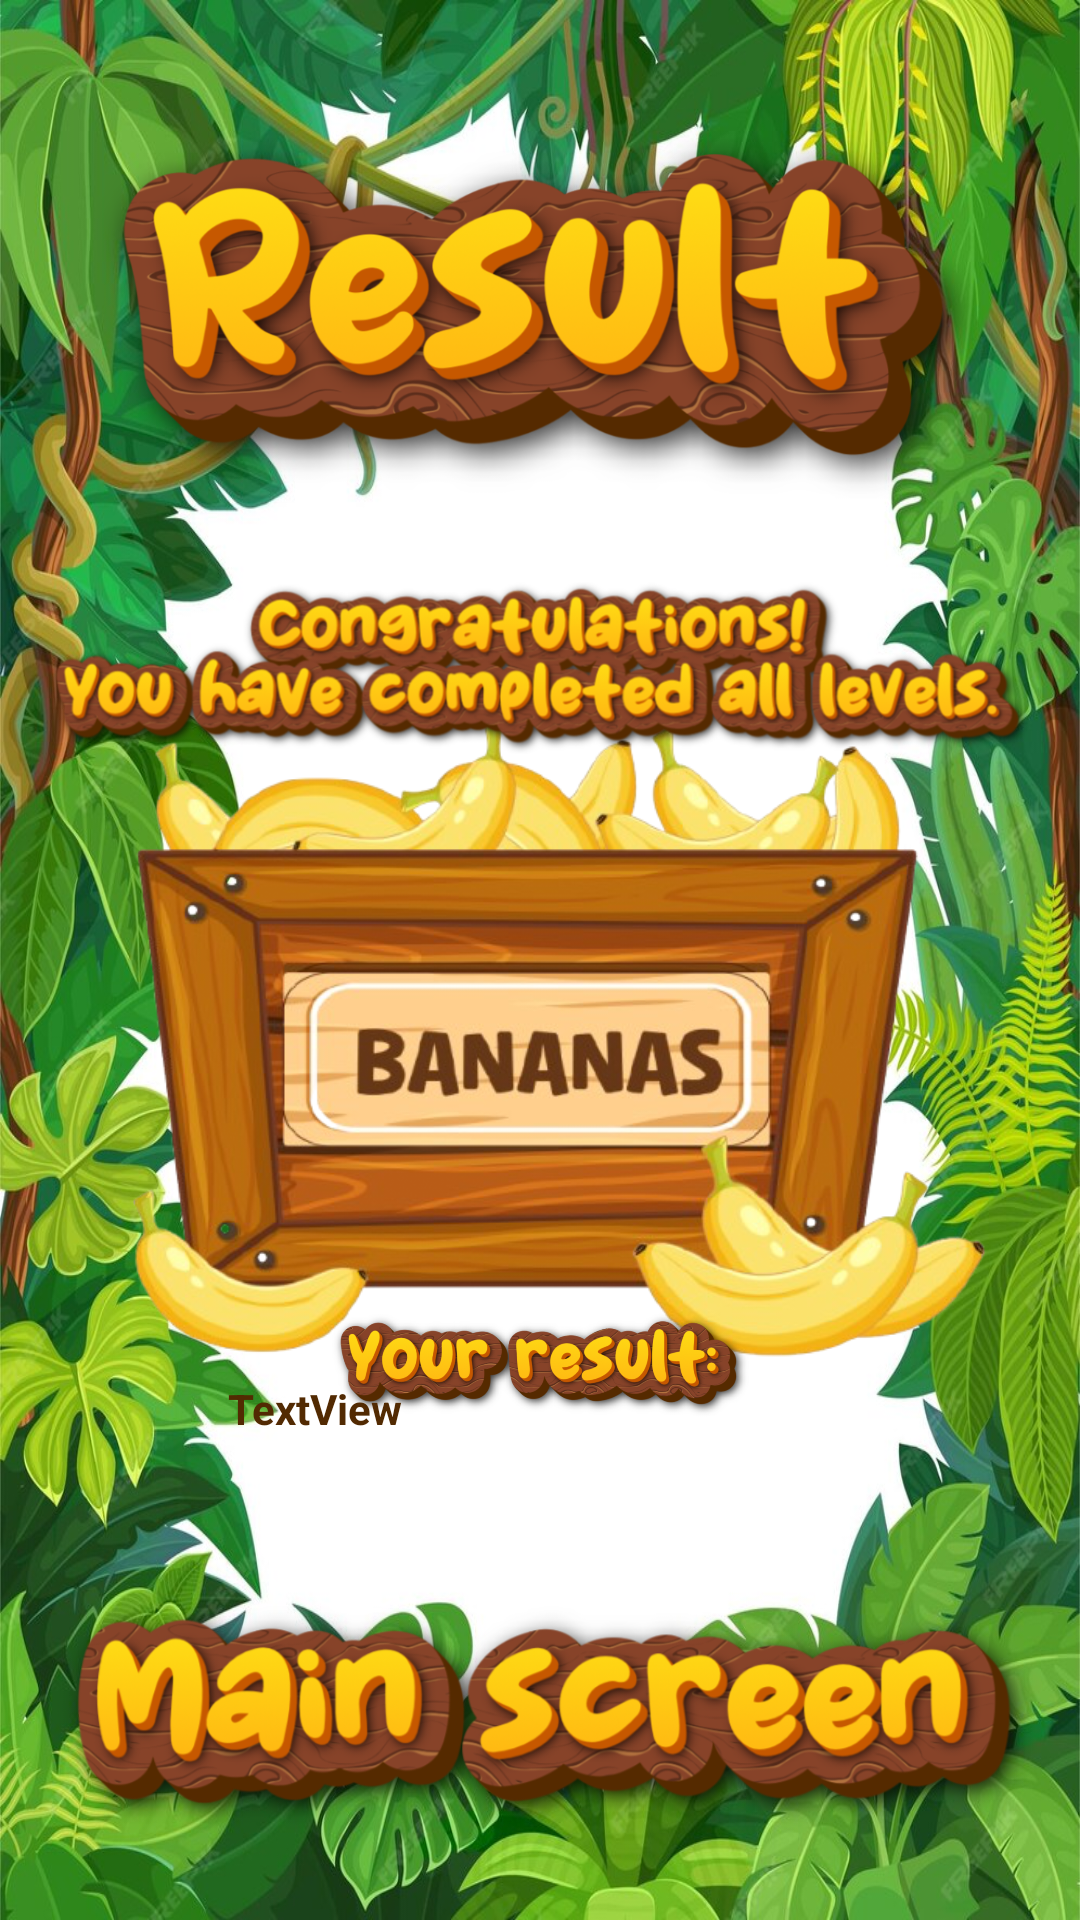

Android layout source for this screen:
<!-- AndroidManifest.xml: application theme Theme.MazeGame5 -->
<!-- res/layout/activity_result.xml -->
<?xml version="1.0" encoding="utf-8"?>
<androidx.constraintlayout.widget.ConstraintLayout xmlns:android="http://schemas.android.com/apk/res/android"
    xmlns:app="http://schemas.android.com/apk/res-auto"
    xmlns:tools="http://schemas.android.com/tools"
    android:id="@+id/main"
    android:layout_width="match_parent"
    android:layout_height="match_parent"
    android:background="@drawable/african_forest_liana_frame_with_jungle_leaves_8071_64283"
    tools:context=".ResultActivity">

    <ImageView
        android:id="@+id/imageView4"
        android:layout_width="325dp"
        android:layout_height="167dp"
        app:layout_constraintBottom_toBottomOf="parent"
        app:layout_constraintEnd_toEndOf="parent"
        app:layout_constraintHorizontal_bias="0.505"
        app:layout_constraintStart_toStartOf="parent"
        app:layout_constraintTop_toTopOf="parent"
        app:layout_constraintVertical_bias="0.044"
        app:srcCompat="@drawable/result_16_03_2025" />

    <ImageView
        android:id="@+id/imageView9"
        android:layout_width="300dp"
        android:layout_height="224dp"
        app:layout_constraintBottom_toBottomOf="parent"
        app:layout_constraintEnd_toEndOf="parent"
        app:layout_constraintHorizontal_bias="0.606"
        app:layout_constraintStart_toStartOf="parent"
        app:layout_constraintTop_toTopOf="parent"
        app:layout_constraintVertical_bias="0.561"
        app:srcCompat="@drawable/t05n_868v_230925_removebg_preview" />

    <ImageView
        android:id="@+id/imageView10"
        android:layout_width="360dp"
        android:layout_height="120dp"
        app:layout_constraintBottom_toBottomOf="parent"
        app:layout_constraintEnd_toEndOf="parent"
        app:layout_constraintStart_toStartOf="parent"
        app:layout_constraintTop_toTopOf="parent"
        app:layout_constraintVertical_bias="0.313"
        app:srcCompat="@drawable/congratulations_you_have_com_16_03_2025" />

    <ImageView
        android:id="@+id/imageView11"
        android:layout_width="277dp"
        android:layout_height="48dp"
        app:layout_constraintBottom_toBottomOf="parent"
        app:layout_constraintEnd_toEndOf="parent"
        app:layout_constraintHorizontal_bias="0.503"
        app:layout_constraintStart_toStartOf="parent"
        app:layout_constraintTop_toTopOf="parent"
        app:layout_constraintVertical_bias="0.728"
        app:srcCompat="@drawable/your_result_16_03_2025" />

    <ImageView
        android:id="@+id/imageView12"
        android:layout_width="441dp"
        android:layout_height="109dp"
        app:layout_constraintBottom_toBottomOf="parent"
        app:layout_constraintEnd_toEndOf="parent"
        app:layout_constraintHorizontal_bias="0.473"
        app:layout_constraintStart_toStartOf="parent"
        app:layout_constraintTop_toTopOf="parent"
        app:layout_constraintVertical_bias="0.974"
        app:srcCompat="@drawable/main_screen_16_03_2025" />

    <Button
        android:id="@+id/button"
        android:layout_width="287dp"
        android:layout_height="54dp"
        android:background="#00FFFFFF"
        android:onClick="Button31"
        app:layout_constraintBottom_toBottomOf="parent"
        app:layout_constraintEnd_toEndOf="@+id/imageView12"
        app:layout_constraintHorizontal_bias="0.434"
        app:layout_constraintStart_toStartOf="parent"
        app:layout_constraintTop_toTopOf="parent"
        app:layout_constraintVertical_bias="0.927" />

    <TextView
        android:id="@+id/resultTextView"
        android:layout_width="229dp"
        android:layout_height="107dp"
        android:text="TextView"
        android:textColor="#522A02"
        android:textSize="14sp"
        android:textStyle="bold"
        app:layout_constraintBottom_toBottomOf="parent"
        app:layout_constraintEnd_toEndOf="parent"
        app:layout_constraintHorizontal_bias="0.579"
        app:layout_constraintStart_toStartOf="parent"
        app:layout_constraintTop_toTopOf="parent"
        app:layout_constraintVertical_bias="0.863" />

</androidx.constraintlayout.widget.ConstraintLayout>
<!-- resources referenced by this layout -->
<resources>
  <!-- drawable african_forest_liana_frame_with_jungle_leaves_8071_64283: jpg bitmap (drawable, 222254 bytes) -->
  <!-- drawable congratulations_you_have_com_16_03_2025: png bitmap (drawable, 205955 bytes) -->
  <!-- drawable main_screen_16_03_2025: png bitmap (drawable, 210821 bytes) -->
  <!-- drawable result_16_03_2025: png bitmap (drawable, 301850 bytes) -->
  <!-- drawable t05n_868v_230925_removebg_preview: png bitmap (drawable, 359187 bytes) -->
  <!-- drawable your_result_16_03_2025: png bitmap (drawable, 221636 bytes) -->
  <style name="Theme.MazeGame5" parent="Base.Theme.MazeGame5" />
  <style name="Base.Theme.MazeGame5" parent="Theme.Material3.DayNight.NoActionBar">
          
          
      </style>
</resources>
